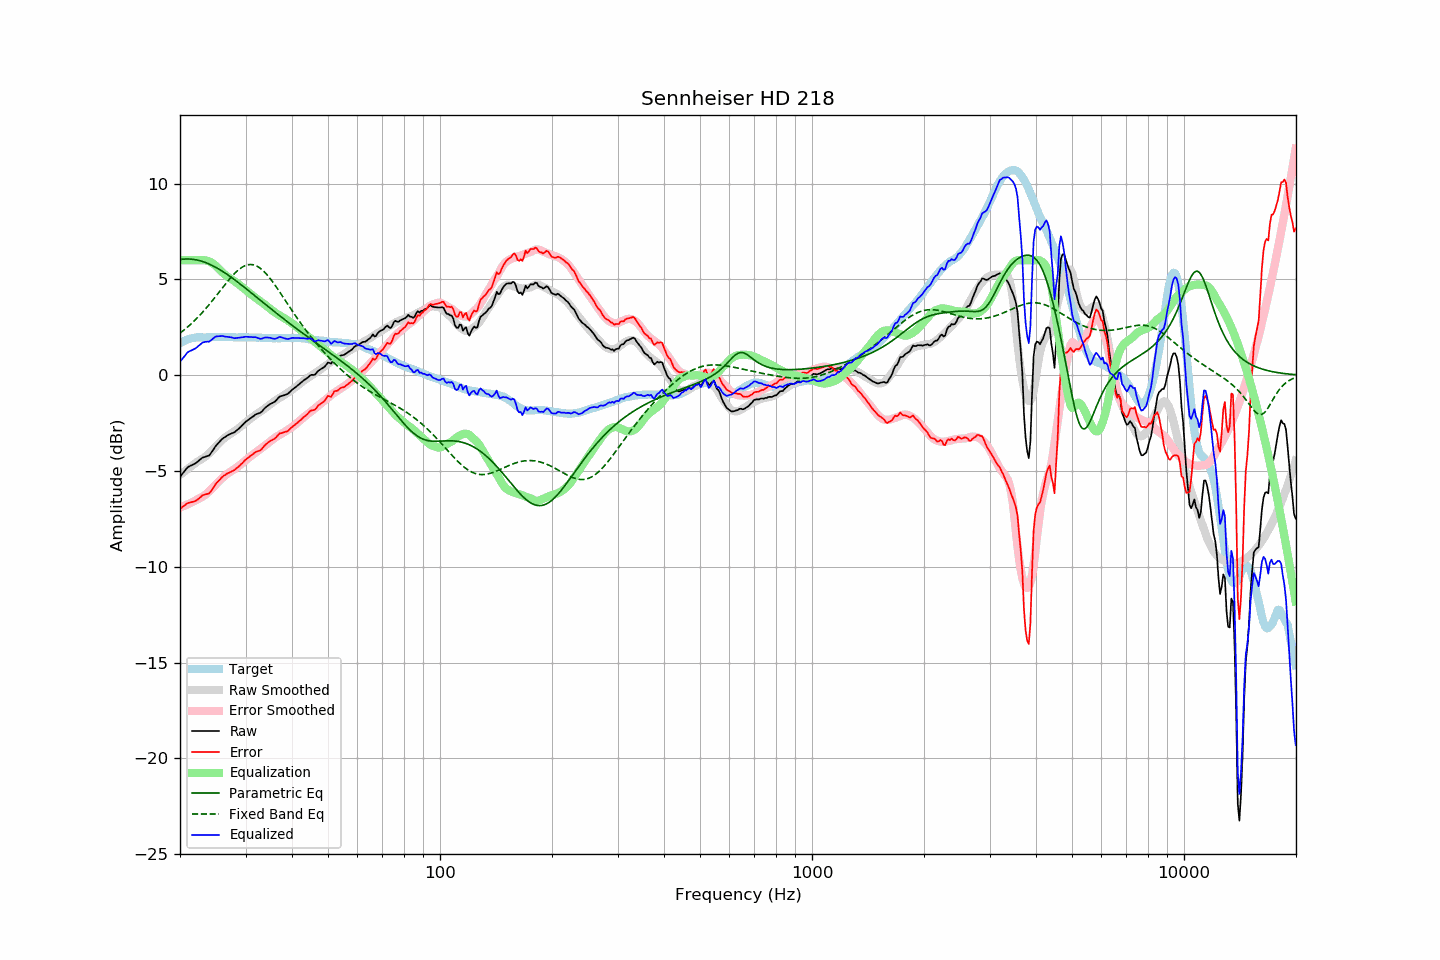

Values plotted in this chart, from the file beside it:
frequency, raw, error, smoothed, error_smoothed, equalization, parametric_eq, fixed_band_eq, equalized_raw, equalized_smoothed, target
20.00, -5.30, -6.96, -5.21, -6.90, 6.00, 6.03, 2.19, 0.70, 0.79, 1.66
20.20, -5.20, -6.91, -5.14, -6.87, 6.00, 6.05, 2.26, 0.80, 0.86, 1.71
20.40, -5.09, -6.85, -5.08, -6.84, 6.00, 6.05, 2.32, 0.91, 0.92, 1.76
20.61, -4.99, -6.79, -5.01, -6.81, 6.00, 6.06, 2.39, 1.01, 0.99, 1.79
20.81, -4.88, -6.72, -4.95, -6.77, 6.00, 6.06, 2.46, 1.12, 1.05, 1.84
21.02, -4.79, -6.67, -4.88, -6.74, 6.00, 6.06, 2.53, 1.21, 1.12, 1.88
21.23, -4.75, -6.65, -4.82, -6.70, 6.00, 6.06, 2.61, 1.25, 1.18, 1.90
21.44, -4.71, -6.63, -4.75, -6.66, 6.00, 6.05, 2.68, 1.29, 1.25, 1.92
21.66, -4.67, -6.61, -4.69, -6.61, 6.00, 6.04, 2.76, 1.33, 1.31, 1.94
21.87, -4.63, -6.58, -4.63, -6.57, 6.00, 6.03, 2.84, 1.37, 1.37, 1.95
22.09, -4.58, -6.55, -4.57, -6.52, 6.00, 6.02, 2.93, 1.42, 1.43, 1.97
22.31, -4.51, -6.49, -4.50, -6.47, 6.00, 6.00, 3.01, 1.49, 1.50, 1.98
22.54, -4.44, -6.42, -4.46, -6.44, 6.00, 5.98, 3.10, 1.56, 1.54, 1.98
22.76, -4.37, -6.35, -4.41, -6.39, 6.00, 5.96, 3.19, 1.63, 1.59, 1.98
22.99, -4.30, -6.27, -4.36, -6.34, 6.00, 5.93, 3.28, 1.70, 1.64, 1.97
23.22, -4.28, -6.25, -4.31, -6.29, 6.00, 5.90, 3.37, 1.72, 1.69, 1.97
23.45, -4.25, -6.22, -4.24, -6.23, 5.99, 5.87, 3.47, 1.74, 1.75, 1.97
23.69, -4.22, -6.20, -4.17, -6.15, 5.97, 5.84, 3.57, 1.75, 1.80, 1.98
23.92, -4.20, -6.18, -4.09, -6.08, 5.94, 5.80, 3.67, 1.74, 1.85, 1.98
24.16, -4.10, -6.09, -4.01, -5.99, 5.90, 5.77, 3.77, 1.80, 1.89, 1.99
24.40, -3.98, -5.98, -3.92, -5.91, 5.85, 5.73, 3.87, 1.87, 1.93, 2.00
24.65, -3.85, -5.84, -3.84, -5.82, 5.79, 5.68, 3.98, 1.94, 1.96, 1.99
24.89, -3.72, -5.71, -3.75, -5.73, 5.73, 5.64, 4.08, 2.00, 1.98, 1.99
25.14, -3.62, -5.61, -3.66, -5.65, 5.65, 5.59, 4.19, 2.03, 1.99, 1.99
25.39, -3.53, -5.53, -3.58, -5.56, 5.56, 5.54, 4.30, 2.03, 1.99, 1.99
25.65, -3.44, -5.44, -3.49, -5.48, 5.48, 5.49, 4.41, 2.04, 1.99, 1.99
25.91, -3.35, -5.34, -3.41, -5.40, 5.40, 5.44, 4.51, 2.04, 1.99, 1.98
26.16, -3.28, -5.26, -3.33, -5.32, 5.32, 5.39, 4.62, 2.04, 1.99, 1.98
26.43, -3.23, -5.22, -3.26, -5.24, 5.24, 5.33, 4.73, 2.01, 1.99, 1.98
26.69, -3.17, -5.15, -3.19, -5.18, 5.18, 5.28, 4.83, 2.01, 1.99, 1.98
26.96, -3.12, -5.11, -3.14, -5.12, 5.12, 5.22, 4.93, 2.00, 1.98, 1.99
27.23, -3.08, -5.07, -3.08, -5.06, 5.06, 5.16, 5.03, 1.98, 1.98, 1.99
27.50, -3.04, -5.03, -3.03, -5.01, 5.01, 5.10, 5.13, 1.97, 1.98, 1.99
27.77, -3.01, -4.99, -2.98, -4.96, 4.96, 5.04, 5.22, 1.94, 1.98, 1.98
28.05, -2.97, -4.95, -2.92, -4.90, 4.90, 4.98, 5.31, 1.93, 1.98, 1.98
28.33, -2.90, -4.87, -2.86, -4.84, 4.84, 4.91, 5.39, 1.94, 1.98, 1.97
28.62, -2.83, -4.80, -2.80, -4.78, 4.78, 4.85, 5.47, 1.94, 1.98, 1.97
28.90, -2.76, -4.74, -2.74, -4.71, 4.71, 4.78, 5.54, 1.95, 1.98, 1.98
29.19, -2.68, -4.65, -2.67, -4.64, 4.64, 4.72, 5.60, 1.96, 1.98, 1.96
29.48, -2.59, -4.58, -2.60, -4.57, 4.57, 4.65, 5.65, 1.98, 1.97, 1.98
29.78, -2.50, -4.48, -2.53, -4.50, 4.50, 4.59, 5.70, 2.00, 1.97, 1.97
30.08, -2.42, -4.41, -2.46, -4.43, 4.43, 4.52, 5.73, 2.01, 1.97, 1.98
30.38, -2.36, -4.33, -2.39, -4.36, 4.36, 4.45, 5.75, 2.00, 1.97, 1.97
30.68, -2.30, -4.27, -2.33, -4.30, 4.30, 4.38, 5.77, 1.99, 1.97, 1.97
30.99, -2.24, -4.21, -2.26, -4.23, 4.23, 4.32, 5.77, 1.99, 1.97, 1.97
31.30, -2.18, -4.15, -2.20, -4.16, 4.16, 4.25, 5.77, 1.98, 1.97, 1.97
31.61, -2.12, -4.09, -2.14, -4.10, 4.10, 4.18, 5.75, 1.98, 1.97, 1.97
31.93, -2.05, -4.02, -2.07, -4.04, 4.04, 4.11, 5.72, 1.98, 1.96, 1.96
32.24, -2.02, -3.98, -2.01, -3.97, 3.97, 4.04, 5.68, 1.95, 1.96, 1.95
32.57, -1.99, -3.95, -1.96, -3.91, 3.91, 3.98, 5.63, 1.92, 1.96, 1.96
32.89, -1.96, -3.92, -1.90, -3.85, 3.85, 3.91, 5.57, 1.89, 1.95, 1.96
33.22, -1.89, -3.84, -1.85, -3.80, 3.80, 3.84, 5.51, 1.90, 1.95, 1.95
33.55, -1.79, -3.74, -1.79, -3.73, 3.73, 3.77, 5.43, 1.94, 1.95, 1.95
33.89, -1.70, -3.64, -1.72, -3.67, 3.67, 3.70, 5.35, 1.96, 1.94, 1.94
34.23, -1.63, -3.58, -1.66, -3.60, 3.60, 3.64, 5.25, 1.97, 1.94, 1.94
34.57, -1.57, -3.50, -1.59, -3.53, 3.53, 3.57, 5.16, 1.96, 1.94, 1.93
34.92, -1.51, -3.44, -1.53, -3.46, 3.46, 3.50, 5.05, 1.95, 1.93, 1.93
35.27, -1.47, -3.40, -1.47, -3.40, 3.40, 3.43, 4.94, 1.92, 1.93, 1.93
35.62, -1.43, -3.36, -1.41, -3.34, 3.34, 3.37, 4.83, 1.90, 1.93, 1.93
35.97, -1.38, -3.31, -1.35, -3.28, 3.28, 3.30, 4.71, 1.89, 1.93, 1.92
... 635 more rows
